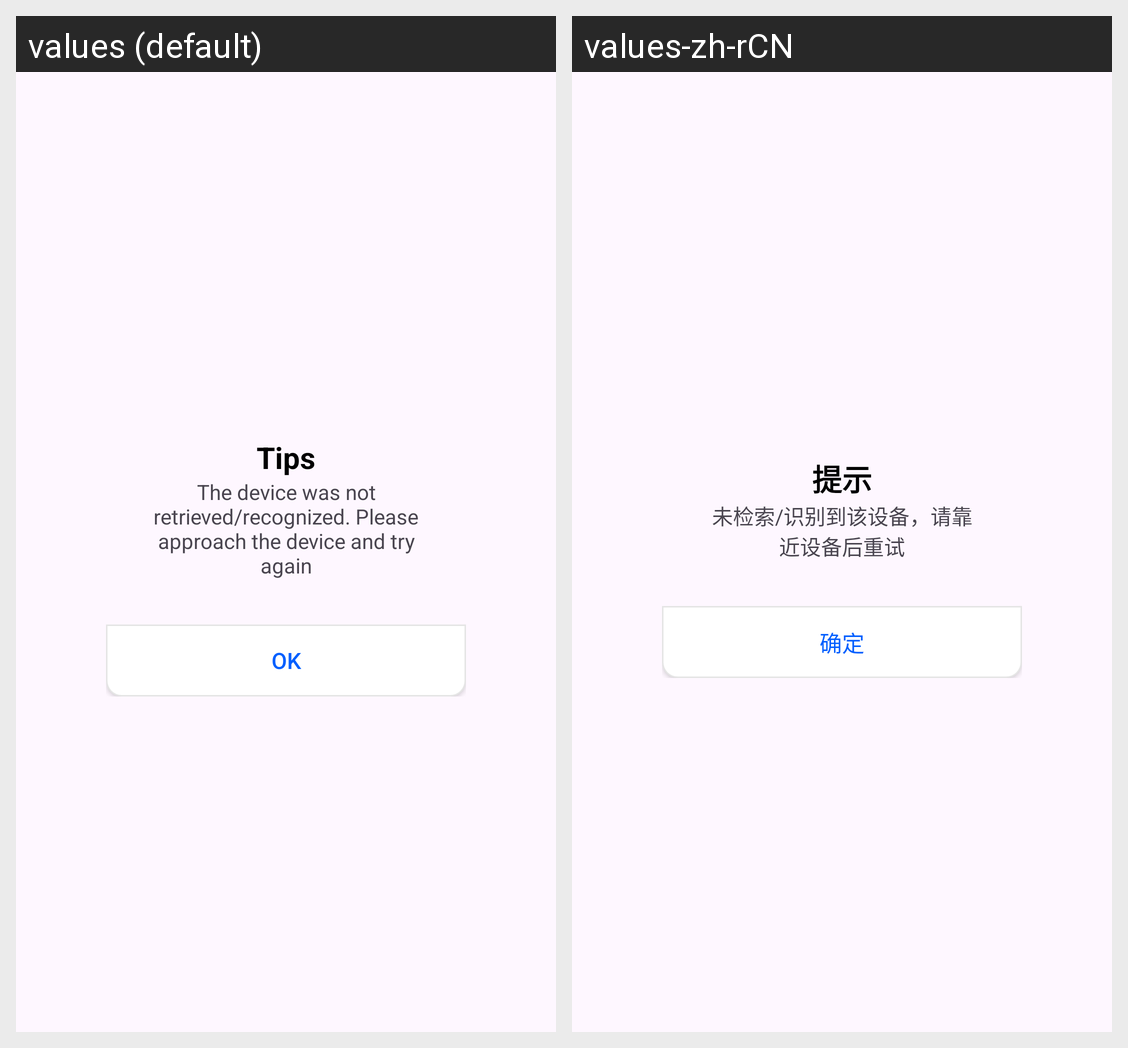

For this localized Android screen grid, give each drawn string resource with its value in every locale shown.
Android screen res/layout/dialog_device_not_found.xml rendered under 2 locales, left to right: values (default), values-zh-rCN. Device: Nexus 5 (rendered at 1080×1920; each locale shown at half size, 540×960, under a caption strip naming it); theme Theme.FeasyBeacon1.
Strings drawn on this screen, with the default value and each locale's value (text and hints the layout hard-codes, and strings that could not be matched under every locale, appear in the picture but are not listed):

tips
  values: Tips
  values-zh-rCN: 提示

not_device
  values: The device was not retrieved/recognized. Please approach the device and try again
  values-zh-rCN: 未检索/识别到该设备，请靠近设备后重试

ok
  values: OK
  values-zh-rCN: 确定
